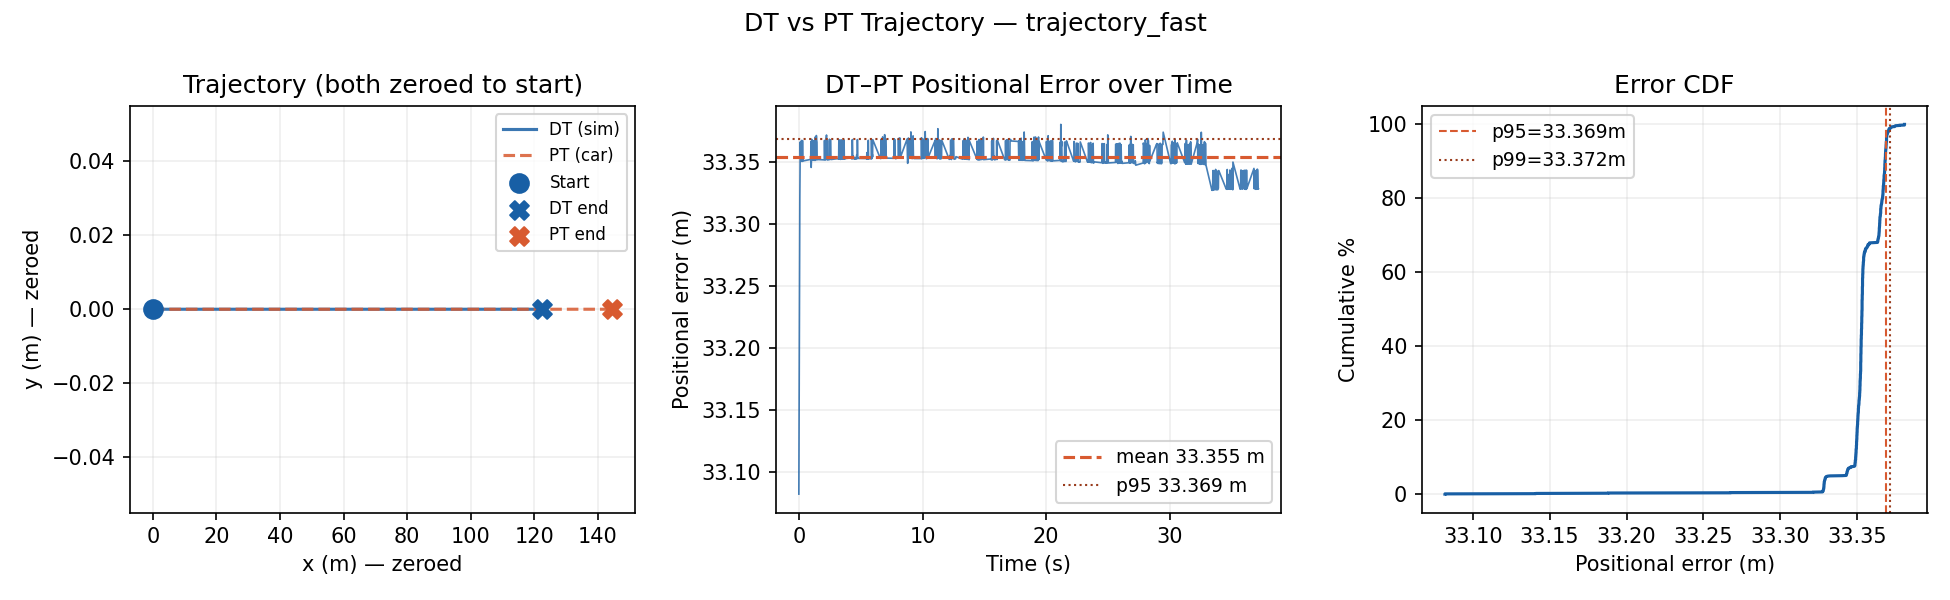

The table this chart was drawn from, first rows:
timestamp_ns, source, x, y, heading_rad, speed_mps
1781262481039208122, DT, 32.98, 0.0000, 0.0000, 3
1781262477531014536, PT, 419.7, 0.0000, 0.0000, 3.002
1781262481042755626, DT, 32.98, 0.0000, 0.0000, 3
1781262481046760561, DT, 32.98, 0.0000, 0.0000, 3
1781262481050841517, DT, 33.01, 0.0000, 0.0000, 3
1781262481054771788, DT, 33.01, 0.0000, 0.0000, 3
1781262481059217380, DT, 33.04, 0.0000, 0.0000, 3
1781262477545851338, PT, 419.7, 0.0000, 0.0000, 3.002
1781262481062790758, DT, 33.04, 0.0000, 0.0000, 3
1781262481066734197, DT, 33.04, 0.0000, 0.0000, 3
1781262481070770330, DT, 33.07, 0.0000, 0.0000, 3
1781262481074747876, DT, 33.07, 0.0000, 0.0000, 3
1781262481079093697, DT, 33.1, 0.0000, 0.0000, 3
1781262470711035608, PT, 399.1, 0.0000, 0.0000, 3.034
1781262481082699144, DT, 33.1, 0.0000, 0.0000, 3
1781262481086764045, DT, 33.1, 0.0000, 0.0000, 3
1781262481090805663, DT, 33.13, 0.0000, 0.0000, 3
1781262481094818848, DT, 33.13, 0.0000, 0.0000, 3
1781262481099236138, DT, 33.16, 0.0000, 0.0000, 3
1781262474125742609, PT, 409.4, 0.0000, 0.0000, 3.011
1781262481102790186, DT, 33.16, 0.0000, 0.0000, 3
1781262481106757781, DT, 33.16, 0.0000, 0.0000, 3
1781262481110689122, DT, 33.19, 0.0000, 0.0000, 3
1781262481114681016, DT, 33.19, 0.0000, 0.0000, 3
1781262481118987026, DT, 33.22, 0.0000, 0.0000, 3
1781262477570749481, PT, 419.8, 0.0000, 0.0000, 3.005
1781262481122781471, DT, 33.22, 0.0000, 0.0000, 3
1781262481126748317, DT, 33.22, 0.0000, 0.0000, 3
1781262481130780375, DT, 33.25, 0.0000, 0.0000, 3
1781262481134757464, DT, 33.25, 0.0000, 0.0000, 3
1781262481139187189, DT, 33.28, 0.0000, 0.0000, 3
1781262467371077605, PT, 396.9, 0.0000, 0.0000, 0.0000
1781262481142686657, DT, 33.28, 0.0000, 0.0000, 3
1781262481146689818, DT, 33.28, 0.0000, 0.0000, 3
1781262481150683330, DT, 33.31, 0.0000, 0.0000, 3
1781262481154739117, DT, 33.31, 0.0000, 0.0000, 3
1781262481158983323, DT, 33.34, 0.0000, 0.0000, 3
1781262477590846180, PT, 419.9, 0.0000, 0.0000, 3.006
1781262481162708604, DT, 33.34, 0.0000, 0.0000, 3
1781262481166710090, DT, 33.34, 0.0000, 0.0000, 3
1781262481170832246, DT, 33.37, 0.0000, 0.0000, 3
1781262481174749326, DT, 33.37, 0.0000, 0.0000, 3
1781262481179134033, DT, 33.4, 0.0000, 0.0000, 3
1781262474146480441, PT, 409.5, 0.0000, 0.0000, 3.011
1781262481182718316, DT, 33.4, 0.0000, 0.0000, 3
1781262481186730846, DT, 33.4, 0.0000, 0.0000, 3
1781262481190728151, DT, 33.43, 0.0000, 0.0000, 3
1781262481194693682, DT, 33.43, 0.0000, 0.0000, 3
1781262481199423516, DT, 33.46, 0.0000, 0.0000, 3
1781262477611123354, PT, 419.9, 0.0000, 0.0000, 3.005
1781262481202786007, DT, 33.46, 0.0000, 0.0000, 3
1781262481206777917, DT, 33.46, 0.0000, 0.0000, 3
1781262481210855326, DT, 33.49, 0.0000, 0.0000, 3
1781262481214863744, DT, 33.49, 0.0000, 0.0000, 3
1781262481219122518, DT, 33.52, 0.0000, 0.0000, 3
1781262470731339688, PT, 399.2, 0.0000, 0.0000, 3.034
1781262481222770853, DT, 33.52, 0.0000, 0.0000, 3
1781262481226720365, DT, 33.52, 0.0000, 0.0000, 3
1781262481230698026, DT, 33.55, 0.0000, 0.0000, 3
1781262481234720828, DT, 33.55, 0.0000, 0.0000, 3
... 12,182 more rows
